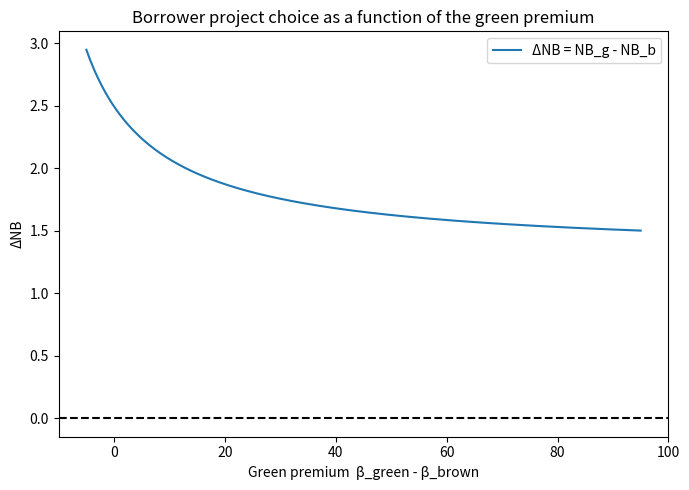
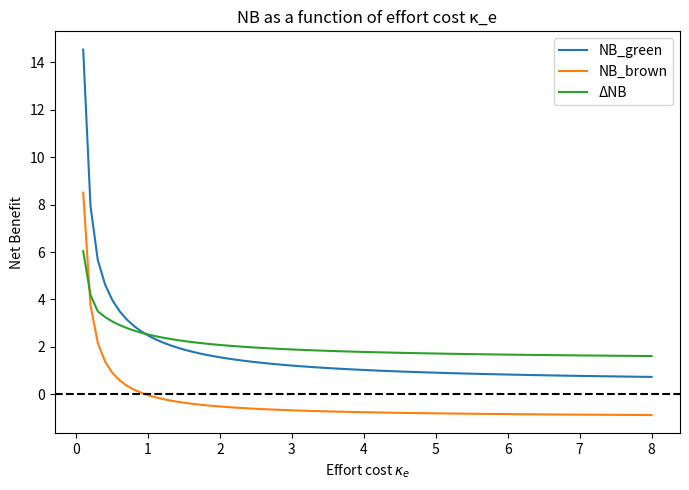
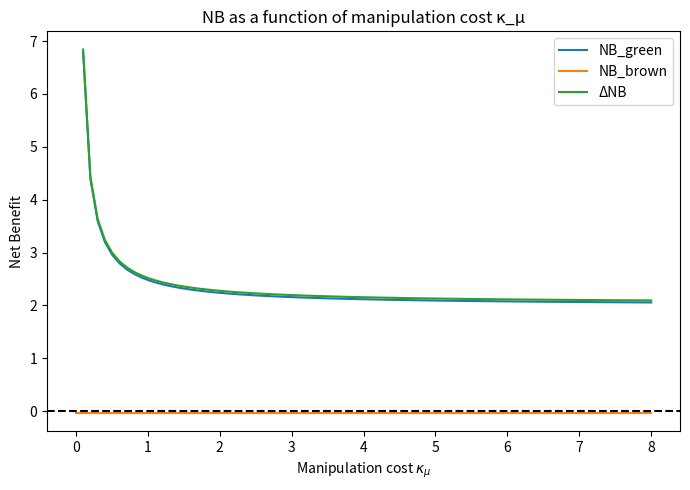
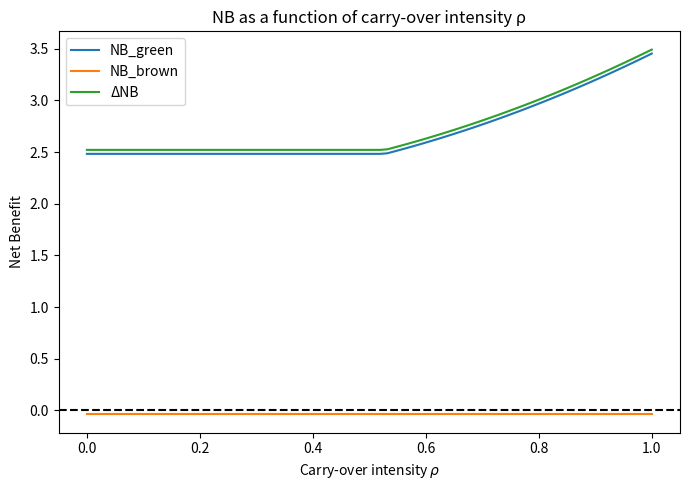
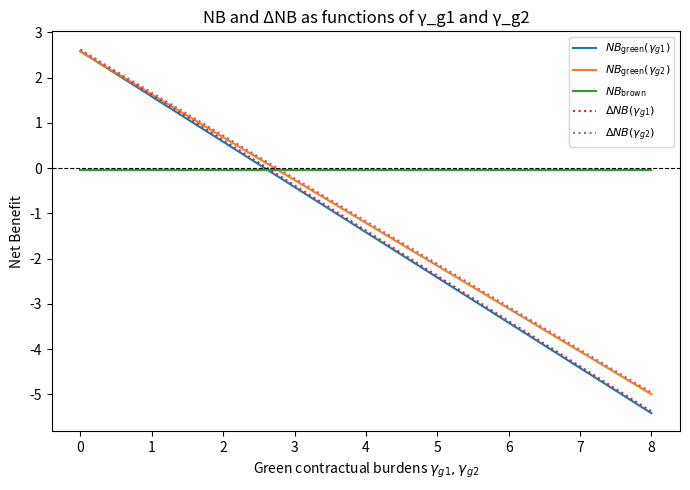
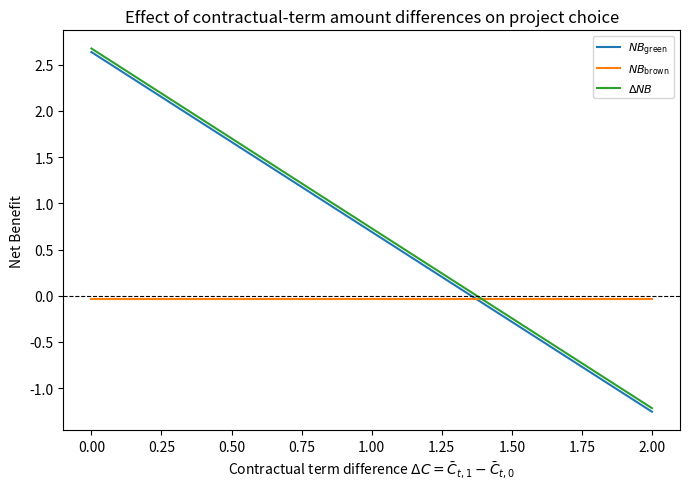

Write the Python code that produced these figures, in order.
# import numpy as np
# import matplotlib.pyplot as plt

# # ===========================
# # 1. BASELINE PARAMETERS
# # ===========================

# params = {
#     # Technology / green signal
#     "a": 1.0,            # effectiveness of effort in green outcome y(e) = a e
#     "b": 1.0,            # productivity of effort in financial return R(e) = b e

#     # Cost parameters
#     "k_e": 1.0,          # κ_e, effort cost curvature
#     "k_mu": 1.0,         # κ_μ, manipulation cost curvature
#     "alpha_audit": 0.5,  # α, probability / intensity of being caught

#     # Contract / incentive parameters
#     "rho": 0.3,          # carry-over intensity ρ
#     "theta": 1.0,        # warm-glow θ
#     "z1": 1.0,           # project-quality threshold z_1^*
#     "z2": 1.0,           # project-quality threshold z_2^*
#     "G1_bar": 1.0,       # target green benchmark in period 1, \bar{G}_1

#     # Baseline face values of debt
#     "D1_bar": 0.5,       # baseline coupon / face value in period 1
#     "D2_bar": 0.5,       # baseline face value in period 2

#     # CAPM parameters
#     "r_f": 0.02,         # risk-free rate
#     "E_RM": 0.08,        # expected market return E[R_M]
#     "beta_green": 0.6,   # β_1 for green project
#     "beta_brown": 1.0,   # β_0 for brown project

#     # Contractual-term disutilities γ( C̄_t,x ) -- you can treat these as given
#     "gamma_g1": 0.1,     # period-1 green contract cost
#     "gamma_g2": 0.1,     # period-2 green contract cost
#     "gamma_b1": 0.02,    # period-1 brown contract cost (smaller)
#     "gamma_b2": 0.02     # period-2 brown contract cost
# }

# def capm_discount(beta, r_f, E_RM):
#     """
#     CAPM discount factor q = 1 / (1 + r),
#     with r = r_f + beta * (E[R_M] - r_f).
#     """
#     r = r_f + beta * (E_RM - r_f)
#     return 1.0 / (1.0 + r)

# def lender_optimal_psi_green(p, q2_green):
#     a = p["a"]
#     b = p["b"]
#     k_e = p["k_e"]
#     k_mu = p["k_mu"]
#     alpha = p["alpha_audit"]
#     rho = p["rho"]
#     theta = p["theta"]
#     z1 = p["z1"]
#     z2 = p["z2"]

#     Xi = a**2 / k_e + 1.0 / (k_mu * alpha)

#     psi1 = theta / 2.0 - q2_green * rho + (z1 - a * b / k_e) / (2.0 * Xi)
#     psi2 = theta / 2.0 + (z2 - a * b / k_e) / (2.0 * Xi)

#     psi1 = min(max(psi1, 0.0), 1.0)
#     psi2 = min(max(psi2, 0.0), 1.0)

#     return psi1, psi2

# def borrower_optima_green(p, psi1, psi2, q2_green):
#     a = p["a"]
#     b = p["b"]
#     k_e = p["k_e"]
#     k_mu = p["k_mu"]
#     alpha = p["alpha_audit"]
#     rho = p["rho"]

#     # Period 2 (static)
#     e2 = (b + a * psi2) / k_e
#     mu2 = psi2 / (k_mu * alpha)

#     # Period 1 (dynamic with carry-over)
#     e1 = (b + a * (psi1 + q2_green * rho)) / k_e
#     mu1 = (psi1 + q2_green * rho) / (k_mu * alpha)

#     return e1, mu1, e2, mu2

# def debt_payments_green(p, psi1, psi2, e1, mu1, e2, mu2):
#     a = p["a"]
#     z1 = p["z1"]
#     z2 = p["z2"]
#     rho = p["rho"]
#     G1_bar = p["G1_bar"]
#     D1_bar = p["D1_bar"]
#     D2_bar = p["D2_bar"]

#     # Green signals
#     g1 = a * e1 + mu1
#     g2 = a * e2 + mu2

#     # Project-based components
#     phi1 = (1.0 - psi1) * z1
#     phi2 = (1.0 - psi2) * z2

#     # Dynamic debt structure
#     D1 = D1_bar - phi1 - psi1 * g1
#     D2 = D2_bar - phi2 - psi2 * g2 - rho * (g1 - G1_bar)

#     return D1, D2, g1, g2

# def borrower_utility_green(p):
#     # Discounts
#     q2_green = capm_discount(p["beta_green"], p["r_f"], p["E_RM"])

#     # Lender chooses ψ_1*, ψ_2* for the green project
#     psi1, psi2 = lender_optimal_psi_green(p, q2_green)

#     # Borrower best response
#     e1, mu1, e2, mu2 = borrower_optima_green(p, psi1, psi2, q2_green)

#     # Debt payments
#     D1, D2, g1, g2 = debt_payments_green(p, psi1, psi2, e1, mu1, e2, mu2)

#     # Utilities per period
#     b = p["b"]
#     k_e = p["k_e"]
#     k_mu = p["k_mu"]
#     alpha = p["alpha_audit"]

#     gamma_g1 = p["gamma_g1"]
#     gamma_g2 = p["gamma_g2"]

#     U1 = b * e1 - D1 - 0.5 * k_e * e1**2 - 0.5 * k_mu * alpha * mu1**2 - gamma_g1
#     U2 = b * e2 - D2 - 0.5 * k_e * e2**2 - 0.5 * k_mu * alpha * mu2**2 - gamma_g2

#     NB_green = U1 + q2_green * U2

#     # Return detailed result for diagnostics
#     return {
#         "NB_green": NB_green,
#         "U1": U1, "U2": U2,
#         "q2_green": q2_green,
#         "psi1": psi1, "psi2": psi2,
#         "e1": e1, "e2": e2,
#         "mu1": mu1, "mu2": mu2,
#         "D1": D1, "D2": D2,
#         "g1": g1, "g2": g2
#     }

# def borrower_utility_brown(p):
#     q2_brown = capm_discount(p["beta_brown"], p["r_f"], p["E_RM"])

#     b = p["b"]
#     k_e = p["k_e"]

#     # Brown project behavioural choices
#     e1 = b / k_e
#     e2 = b / k_e
#     mu1 = 0.0
#     mu2 = 0.0

#     # Brown debt: just baseline payments
#     D1 = p["D1_bar"]
#     D2 = p["D2_bar"]

#     gamma_b1 = p["gamma_b1"]
#     gamma_b2 = p["gamma_b2"]

#     U1 = b * e1 - D1 - 0.5 * k_e * e1**2 - gamma_b1
#     U2 = b * e2 - D2 - 0.5 * k_e * e2**2 - gamma_b2

#     NB_brown = U1 + q2_brown * U2

#     return {
#         "NB_brown": NB_brown,
#         "U1": U1, "U2": U2,
#         "q2_brown": q2_brown,
#         "e1": e1, "e2": e2,
#         "mu1": mu1, "mu2": mu2,
#         "D1": D1, "D2": D2
#     }
# def evaluate_projects(p):
#     res_g = borrower_utility_green(p)
#     res_b = borrower_utility_brown(p)

#     NB_g = res_g["NB_green"]
#     NB_b = res_b["NB_brown"]
#     dNB = NB_g - NB_b
#     choice = "green" if dNB > 0 else "brown"

#     return {
#         "NB_green": NB_g,
#         "NB_brown": NB_b,
#         "Delta_NB": dNB,
#         "choice": choice,
#         "green_details": res_g,
#         "brown_details": res_b
#     }

# # Example single evaluation
# res0 = evaluate_projects(params)
# print("NB_green:", res0["NB_green"])
# print("NB_brown:", res0["NB_brown"])
# print("Delta NB:", res0["Delta_NB"])
# print("Endogenous choice:", res0["choice"])


# def plot_DeltaNB_vs_green_premium(params,
#                                   premium_grid=np.linspace(-1.0, 1.0, 200)):

#     beta_b = params["beta_brown"]

#     Delta_list = []
#     NB_g_list = []
#     NB_b_list = []

#     for prem in premium_grid:
#         p = params.copy()
#         p["beta_green"] = beta_b + prem
#         res = evaluate_projects(p)
#         Delta_list.append(res["Delta_NB"])
#         NB_g_list.append(res["NB_green"])
#         NB_b_list.append(res["NB_brown"])

#     plt.figure(figsize=(7,5))
#     plt.plot(premium_grid, Delta_list, label="ΔNB = NB_g - NB_b")
#     plt.axhline(0, color="black", linestyle="--")
#     plt.xlabel("Green premium  β_green - β_brown")
#     plt.ylabel("ΔNB")
#     plt.title("Borrower project choice as a function of the green premium")
#     plt.legend()
#     plt.tight_layout()
#     plt.show()

import numpy as np
import matplotlib.pyplot as plt

# ===========================
# 1. BASELINE PARAMETERS
# ===========================

params = {
    # Technology / green signal
    "a": 1.0,            # effectiveness of effort in green outcome y(e) = a e
    "b": 1.0,            # productivity of effort in financial return R(e) = b e

    # Cost parameters
    "k_e": 1.0,          # κ_e, effort cost curvature
    "k_mu": 1.0,         # κ_μ, manipulation cost curvature
    "alpha_audit": 0.5,  # α, probability / intensity of being caught

    # Contract / incentive parameters
    "rho": 0.3,          # carry-over intensity ρ
    "theta": 1.0,        # warm-glow θ (you can set this to 0 if you want)
    "z1": 1.0,           # project-quality threshold z_1^*
    "z2": 1.0,           # project-quality threshold z_2^*
    "G1_bar": 1.0,       # target green benchmark in period 1, \bar{G}_1

    # Baseline face values of debt
    "D1_bar": 0.5,       # baseline coupon / face value in period 1
    "D2_bar": 0.5,       # baseline face value in period 2

    # CAPM parameters
    "r_f": 0.02,         # risk-free rate
    "E_RM": 0.08,        # expected market return E[R_M]
    "beta_green": 0.6,   # β_1 for green project
    "beta_brown": 1.0,   # β_0 for brown project

    # Contractual-term disutilities γ( C̄_t,x )
    "gamma_g1": 0.1,     # period-1 green contract cost
    "gamma_g2": 0.1,     # period-2 green contract cost
    "gamma_b1": 0.02,    # period-1 brown contract cost
    "gamma_b2": 0.02     # period-2 brown contract cost
}


def capm_discount(beta, r_f, E_RM):
    """CAPM discount factor q = 1 / (1 + r),
    with r = r_f + beta * (E[R_M] - r_f)."""
    r = r_f + beta * (E_RM - r_f)
    return 1.0 / (1.0 + r)


def lender_optimal_psi_green(p, q2_green):
    a = p["a"]
    b = p["b"]
    k_e = p["k_e"]
    k_mu = p["k_mu"]
    alpha = p["alpha_audit"]
    rho = p["rho"]
    theta = p["theta"]
    z1 = p["z1"]
    z2 = p["z2"]

    Xi = a**2 / k_e + 1.0 / (k_mu * alpha)

    psi1 = theta / 2.0 - q2_green * rho + (z1 - a * b / k_e) / (2.0 * Xi)
    psi2 = theta / 2.0 + (z2 - a * b / k_e) / (2.0 * Xi)

    # Enforce 0 <= psi <= 1
    psi1 = min(max(psi1, 0.0), 1.0)
    psi2 = min(max(psi2, 0.0), 1.0)

    return psi1, psi2


def borrower_optima_green(p, psi1, psi2, q2_green):
    a = p["a"]
    b = p["b"]
    k_e = p["k_e"]
    k_mu = p["k_mu"]
    alpha = p["alpha_audit"]
    rho = p["rho"]

    # Period 2 (static)
    e2 = (b + a * psi2) / k_e
    mu2 = psi2 / (k_mu * alpha)

    # Period 1 (dynamic with carry-over)
    e1 = (b + a * (psi1 + q2_green * rho)) / k_e
    mu1 = (psi1 + q2_green * rho) / (k_mu * alpha)

    return e1, mu1, e2, mu2


def debt_payments_green(p, psi1, psi2, e1, mu1, e2, mu2):
    a = p["a"]
    z1 = p["z1"]
    z2 = p["z2"]
    rho = p["rho"]
    G1_bar = p["G1_bar"]
    D1_bar = p["D1_bar"]
    D2_bar = p["D2_bar"]

    # Green signals
    g1 = a * e1 + mu1
    g2 = a * e2 + mu2

    # Project-based components
    phi1 = (1.0 - psi1) * z1
    phi2 = (1.0 - psi2) * z2

    # Dynamic debt structure
    D1 = D1_bar - phi1 - psi1 * g1
    D2 = D2_bar - phi2 - psi2 * g2 - rho * (g1 - G1_bar)

    return D1, D2, g1, g2


def borrower_utility_green(p):
    # Discounts
    q2_green = capm_discount(p["beta_green"], p["r_f"], p["E_RM"])

    # Lender chooses ψ_1*, ψ_2*
    psi1, psi2 = lender_optimal_psi_green(p, q2_green)

    # Borrower best response
    e1, mu1, e2, mu2 = borrower_optima_green(p, psi1, psi2, q2_green)

    # Debt payments
    D1, D2, g1, g2 = debt_payments_green(p, psi1, psi2, e1, mu1, e2, mu2)

    # Utilities per period
    b = p["b"]
    k_e = p["k_e"]
    k_mu = p["k_mu"]
    alpha = p["alpha_audit"]

    gamma_g1 = p["gamma_g1"]
    gamma_g2 = p["gamma_g2"]

    U1 = b * e1 - D1 - 0.5 * k_e * e1**2 - 0.5 * k_mu * alpha * mu1**2 - gamma_g1
    U2 = b * e2 - D2 - 0.5 * k_e * e2**2 - 0.5 * k_mu * alpha * mu2**2 - gamma_g2

    NB_green = U1 + q2_green * U2

    return {
        "NB_green": NB_green,
        "U1": U1, "U2": U2,
        "q2_green": q2_green,
        "psi1": psi1, "psi2": psi2,
        "e1": e1, "e2": e2,
        "mu1": mu1, "mu2": mu2,
        "D1": D1, "D2": D2,
        "g1": g1, "g2": g2
    }


def borrower_utility_brown(p):
    q2_brown = capm_discount(p["beta_brown"], p["r_f"], p["E_RM"])

    b = p["b"]
    k_e = p["k_e"]

    # Brown project behavioural choices
    e1 = b / k_e
    e2 = b / k_e
    mu1 = 0.0
    mu2 = 0.0

    # Brown debt: just baseline payments
    D1 = p["D1_bar"]
    D2 = p["D2_bar"]

    gamma_b1 = p["gamma_b1"]
    gamma_b2 = p["gamma_b2"]

    U1 = b * e1 - D1 - 0.5 * k_e * e1**2 - gamma_b1
    U2 = b * e2 - D2 - 0.5 * k_e * e2**2 - gamma_b2

    NB_brown = U1 + q2_brown * U2

    return {
        "NB_brown": NB_brown,
        "U1": U1, "U2": U2,
        "q2_brown": q2_brown,
        "e1": e1, "e2": e2,
        "mu1": mu1, "mu2": mu2,
        "D1": D1, "D2": D2
    }


def evaluate_projects(p):
    res_g = borrower_utility_green(p)
    res_b = borrower_utility_brown(p)

    NB_g = res_g["NB_green"]
    NB_b = res_b["NB_brown"]
    dNB = NB_g - NB_b
    choice = "green" if dNB > 0 else "brown"

    return {
        "NB_green": NB_g,
        "NB_brown": NB_b,
        "Delta_NB": dNB,
        "choice": choice,
        "green_details": res_g,
        "brown_details": res_b
    }


def plot_DeltaNB_vs_green_premium(params,
                                  premium_grid=np.linspace(-5.0, 95.0, 5000)):

    beta_b = params["beta_brown"]

    Delta_list = []
    NB_g_list = []
    NB_b_list = []

    for prem in premium_grid:
        p = params.copy()
        p["beta_green"] = beta_b + prem
        res = evaluate_projects(p)
        Delta_list.append(res["Delta_NB"])
        NB_g_list.append(res["NB_green"])
        NB_b_list.append(res["NB_brown"])

    plt.figure(figsize=(7, 5))
    plt.plot(premium_grid, Delta_list, label="ΔNB = NB_g - NB_b")
    plt.axhline(0, color="black", linestyle="--")
    plt.xlabel("Green premium  β_green - β_brown")
    plt.ylabel("ΔNB")
    plt.title("Borrower project choice as a function of the green premium")
    plt.legend()
    plt.tight_layout()
    plt.show()


# ================
# Run everything
# ================
# Run directly (works in notebooks and ChatGPT)
res0 = evaluate_projects(params)
print("NB_green:", res0["NB_green"])
print("NB_brown:", res0["NB_brown"])
print("Delta NB:", res0["Delta_NB"])
print("Endogenous choice:", res0["choice"])

plot_DeltaNB_vs_green_premium(params)

# NB v kappa e

def plot_NB_vs_k_e(params, k_e_grid=np.linspace(0.0, 8.0, 80)):
    NB_g, NB_b = [], []

    for ke in k_e_grid:
        p = params.copy()
        p["k_e"] = ke
        res = evaluate_projects(p)
        NB_g.append(res["NB_green"])
        NB_b.append(res["NB_brown"])

    NB_g = np.array(NB_g)
    NB_b = np.array(NB_b)



    plt.figure(figsize=(7,5))
    plt.plot(k_e_grid, NB_g, label="NB_green")
    plt.plot(k_e_grid, NB_b, label="NB_brown")
    plt.plot(k_e_grid, NB_g - NB_b, label="ΔNB")
    plt.axhline(0, color='black', linestyle='--')
    plt.xlabel(r"Effort cost $\kappa_e$")
    plt.ylabel("Net Benefit")
    plt.title("NB as a function of effort cost κ_e")
    plt.legend()
    plt.tight_layout()
    plt.savefig("NBvkappae.png", dpi=300, bbox_inches="tight")
    plt.show()

# NB v kappa mu
def plot_NB_vs_k_mu(params, k_mu_grid=np.linspace(0.0, 8.0, 80)):
    NB_g, NB_b = [], []

    for kmu in k_mu_grid:
        p = params.copy()
        p["k_mu"] = kmu
        res = evaluate_projects(p)
        NB_g.append(res["NB_green"])
        NB_b.append(res["NB_brown"])

    NB_g = np.array(NB_g)
    NB_b = np.array(NB_b)

    plt.figure(figsize=(7,5))
    plt.plot(k_mu_grid, NB_g, label="NB_green")
    plt.plot(k_mu_grid, NB_b, label="NB_brown")
    plt.plot(k_mu_grid, NB_g - NB_b, label="ΔNB")
    plt.axhline(0, color='black', linestyle='--')
    plt.xlabel(r"Manipulation cost $\kappa_\mu$")
    plt.ylabel("Net Benefit")
    plt.title("NB as a function of manipulation cost κ_μ")
    plt.legend()
    plt.tight_layout()
    plt.savefig("NBvkappamu.png", dpi=300, bbox_inches="tight")
    plt.show()

# NB v rho
def plot_NB_vs_rho(params, rho_grid=np.linspace(0.0, 1.0, 80)):
    NB_g, NB_b = [], []

    for r in rho_grid:
        p = params.copy()
        p["rho"] = r
        res = evaluate_projects(p)
        NB_g.append(res["NB_green"])
        NB_b.append(res["NB_brown"])

    NB_g = np.array(NB_g)
    NB_b = np.array(NB_b)

    plt.figure(figsize=(7,5))
    plt.plot(rho_grid, NB_g, label="NB_green")
    plt.plot(rho_grid, NB_b, label="NB_brown")
    plt.plot(rho_grid, NB_g - NB_b, label="ΔNB")
    plt.axhline(0, color='black', linestyle='--')
    plt.xlabel(r"Carry-over intensity $\rho$")
    plt.ylabel("Net Benefit")
    plt.title("NB as a function of carry-over intensity ρ")
    plt.legend()
    plt.tight_layout()
    plt.savefig("NBvrho.png", dpi=300, bbox_inches="tight")
    plt.show()

# # NB v contractual cost
# def plot_NB_vs_gamma_g(params,
#                        gamma_grid=np.linspace(0.0, 8.0, 80)):
#     NB_g1, NB_g2, NB_b = [], [], None

#     for gam in gamma_grid:
#         p1 = params.copy()
#         p1["gamma_g1"] = gam

#         p2 = params.copy()
#         p2["gamma_g2"] = gam

#         # green NB for varying γ_g1
#         NB_g1.append(evaluate_projects(p1)["NB_green"])
#         # green NB for varying γ_g2
#         NB_g2.append(evaluate_projects(p2)["NB_green"])

#     # Brown NB is constant w.r.t. green contractual burdens
#     NB_b = evaluate_projects(params)["NB_brown"]
#     NB_b_line = np.full_like(gamma_grid, NB_b)

#     plt.figure(figsize=(7,5))
#     plt.plot(gamma_grid, NB_g1, label="NB_green (varying γ_g1)")
#     plt.plot(gamma_grid, NB_g2, label="NB_green (varying γ_g2)")
#     plt.plot(gamma_grid, NB_b_line, label="NB_brown")
#     plt.xlabel(r"Green contract burdens $\gamma_{g1}$ or $\gamma_{g2}$")
#     plt.ylabel("Net Benefit")
#     plt.title("NB as a function of green contractual burdens γ_g1 and γ_g2")
#     plt.legend()
#     plt.tight_layout()
#     plt.savefig("NBvgammas.png", dpi=300, bbox_inches="tight")
#     plt.show()

def plot_NB_vs_gamma_g(params,
                       gamma_grid=np.linspace(0.0, 8.0, 120)):

    NB_g1, NB_g2, Delta_g1, Delta_g2 = [], [], [], []

    # Brown NB is constant with respect to green contractual burdens
    NB_b = evaluate_projects(params)["NB_brown"]
    NB_b_line = np.full_like(gamma_grid, NB_b)

    for gam in gamma_grid:

        # Case varying γ_g1
        p1 = params.copy()
        p1["gamma_g1"] = gam
        res1 = evaluate_projects(p1)
        NB_g1.append(res1["NB_green"])
        Delta_g1.append(res1["Delta_NB"])

        # Case varying γ_g2
        p2 = params.copy()
        p2["gamma_g2"] = gam
        res2 = evaluate_projects(p2)
        NB_g2.append(res2["NB_green"])
        Delta_g2.append(res2["Delta_NB"])

    NB_g1 = np.array(NB_g1)
    NB_g2 = np.array(NB_g2)
    Delta_g1 = np.array(Delta_g1)
    Delta_g2 = np.array(Delta_g2)

    plt.figure(figsize=(7,5))

    # Main NB curves
    plt.plot(gamma_grid, NB_g1, label=r"$NB_{\text{green}}(\gamma_{g1})$")
    plt.plot(gamma_grid, NB_g2, label=r"$NB_{\text{green}}(\gamma_{g2})$")
    plt.plot(gamma_grid, NB_b_line, label=r"$NB_{\text{brown}}$")

    # ΔNB curves
    plt.plot(gamma_grid, Delta_g1, label=r"$\Delta NB(\gamma_{g1})$", linestyle=":")
    plt.plot(gamma_grid, Delta_g2, label=r"$\Delta NB(\gamma_{g2})$", linestyle=":")

    # Zero line (NB = 0)
    plt.axhline(0, color="black", linestyle="--", linewidth=0.8)

    plt.xlabel(r"Green contractual burdens $\gamma_{g1}, \gamma_{g2}$")
    plt.ylabel("Net Benefit")
    plt.title("NB and ΔNB as functions of γ_g1 and γ_g2")
    plt.legend(fontsize=8)
    plt.tight_layout()
    plt.savefig("NBvgammas.png", dpi=300, bbox_inches="tight")
    plt.show()


plot_NB_vs_k_e(params)
plot_NB_vs_k_mu(params)
plot_NB_vs_rho(params)
plot_NB_vs_gamma_g(params)

def plot_NB_vs_contract_term_difference(params,
                                        DeltaC_grid=np.linspace(0.0, 2.0, 120)):
    """
    Increase ONLY the difference in contractual terms:
        ΔC = C̄_{t,1} - C̄_{t,0}

    Implemented as:
        gamma_g1 = gamma_b1 + ΔC
        gamma_g2 = gamma_b2 + ΔC

    This varies contractual *amounts* but not the cost structure γ.
    """

    NB_g_list = []
    NB_b_list = []
    Delta_list = []

    gamma_b1 = params["gamma_b1"]
    gamma_b2 = params["gamma_b2"]

    for DeltaC in DeltaC_grid:

        # Green contract becomes more complex than brown
        p = params.copy()
        p["gamma_g1"] = gamma_b1 + DeltaC
        p["gamma_g2"] = gamma_b2 + DeltaC

        res = evaluate_projects(p)
        NB_g_list.append(res["NB_green"])
        NB_b_list.append(res["NB_brown"])
        Delta_list.append(res["Delta_NB"])

    NB_g  = np.array(NB_g_list)
    NB_b  = np.array(NB_b_list)
    Delta = np.array(Delta_list)

    plt.figure(figsize=(7,5))
    plt.plot(DeltaC_grid, NB_g,  label=r"$NB_{\text{green}}$")
    plt.plot(DeltaC_grid, NB_b,  label=r"$NB_{\text{brown}}$")
    plt.plot(DeltaC_grid, Delta, label=r"$\Delta NB$")

    # ΔNB = 0 line
    plt.axhline(0, color="black", linestyle="--", linewidth=0.8)

    plt.xlabel(r"Contractual term difference $\Delta C = \bar C_{t,1} - \bar C_{t,0}$")
    plt.ylabel("Net Benefit")
    plt.title("Effect of contractual-term amount differences on project choice")
    plt.legend(fontsize=8)
    plt.tight_layout()
    plt.savefig("NBvbarCs.png", dpi=300, bbox_inches="tight")
    plt.show()

plot_NB_vs_contract_term_difference(params)